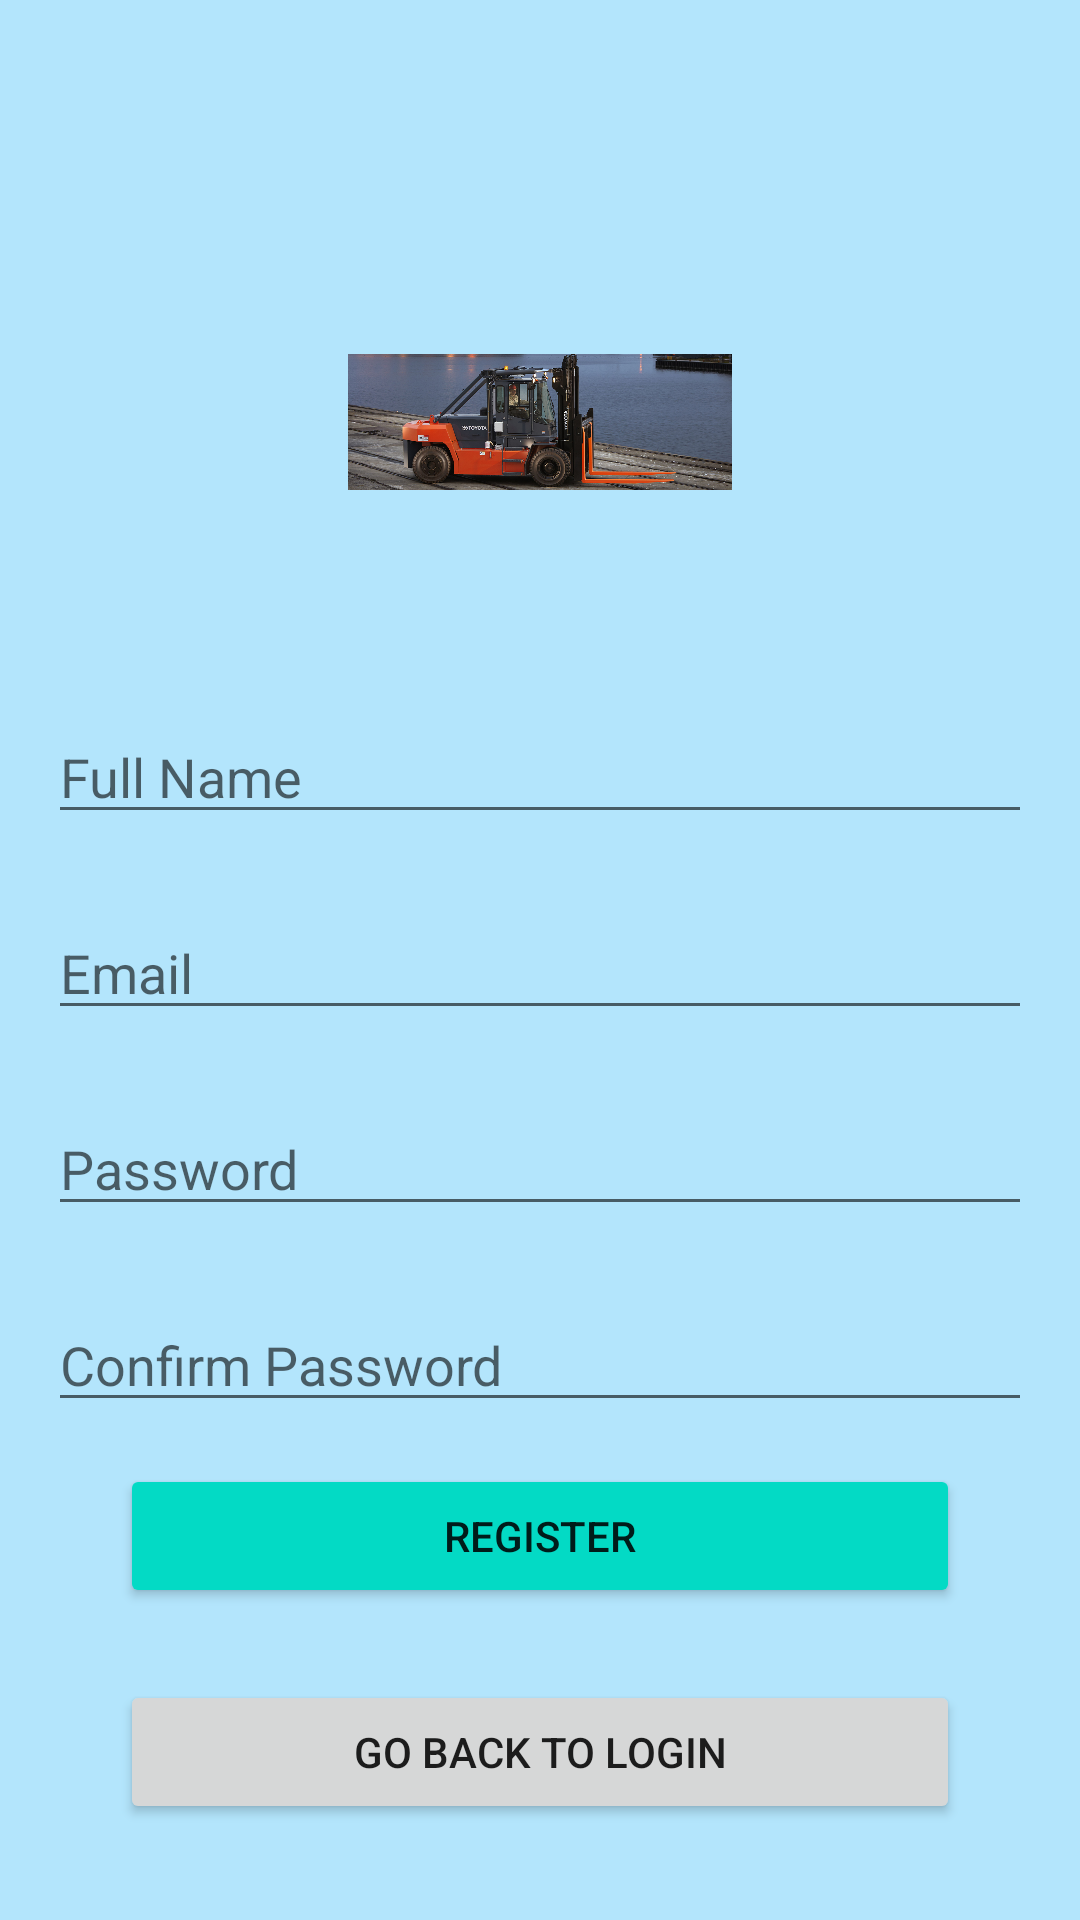

Reconstruct the res/layout file that produces this screen, plus the resources it refers to.
<!-- AndroidManifest.xml: application theme Theme.MSR -->
<!-- res/layout/activity_register.xml -->
<?xml version="1.0" encoding="utf-8"?>
<androidx.constraintlayout.widget.ConstraintLayout xmlns:android="http://schemas.android.com/apk/res/android"
    xmlns:app="http://schemas.android.com/apk/res-auto"
    xmlns:tools="http://schemas.android.com/tools"
    android:layout_width="match_parent"
    android:layout_height="match_parent"
    android:background="@color/bg_color"
    tools:context=".RegisterActivity">

    <ImageView
        android:id="@+id/ivAppIcon"
        android:layout_width="128dp"
        android:layout_height="128dp"
        android:src="@drawable/fl_big"
        app:layout_constraintBottom_toBottomOf="parent"
        app:layout_constraintEnd_toEndOf="parent"
        app:layout_constraintStart_toStartOf="parent"
        app:layout_constraintTop_toTopOf="parent"
        app:layout_constraintVertical_bias="0.15" />

    <EditText
        android:id="@+id/editTextEmail"
        android:layout_width="0dp"
        android:layout_height="wrap_content"
        android:layout_marginStart="16dp"
        android:layout_marginTop="24dp"
        android:layout_marginEnd="16dp"
        android:ems="10"
        android:hint="Email"
        android:inputType="textEmailAddress"
        app:layout_constraintEnd_toEndOf="parent"
        app:layout_constraintStart_toStartOf="parent"
        app:layout_constraintTop_toBottomOf="@+id/editTextFullName" />

    <EditText
        android:id="@+id/editTextPassword"
        android:layout_width="0dp"
        android:layout_height="wrap_content"
        android:layout_marginStart="16dp"
        android:layout_marginTop="24dp"
        android:layout_marginEnd="16dp"
        android:ems="10"
        android:hint="Password"
        android:inputType="textPassword"
        app:layout_constraintEnd_toEndOf="parent"
        app:layout_constraintStart_toStartOf="parent"
        app:layout_constraintTop_toBottomOf="@+id/editTextEmail" />


    <Button
        android:id="@+id/buttonRegister"
        android:layout_width="0dp"
        android:layout_height="wrap_content"
        android:layout_marginStart="24dp"
        android:layout_marginEnd="24dp"
        android:layout_marginBottom="24dp"
        android:backgroundTint="@color/teal_200"
        android:text="Register"
        app:layout_constraintBottom_toTopOf="@+id/buttonLogin"
        app:layout_constraintEnd_toEndOf="@+id/editTextPassword"
        app:layout_constraintHorizontal_bias="0.0"
        app:layout_constraintStart_toStartOf="@+id/editTextPassword" />

    <Button
        android:id="@+id/buttonLogin"
        android:layout_width="0dp"
        android:layout_height="wrap_content"
        android:layout_marginBottom="32dp"
        android:text="Go Back to Login"
        app:layout_constraintBottom_toBottomOf="parent"
        app:layout_constraintEnd_toEndOf="@+id/buttonRegister"
        app:layout_constraintHorizontal_bias="0.0"
        app:layout_constraintStart_toStartOf="@+id/buttonRegister" />

    <EditText
        android:id="@+id/editTextFullName"
        android:layout_width="0dp"
        android:layout_height="wrap_content"
        android:layout_marginStart="16dp"
        android:layout_marginTop="32dp"
        android:layout_marginEnd="16dp"
        android:ems="10"
        android:hint="Full Name"
        android:inputType="textPersonName"
        app:layout_constraintEnd_toEndOf="parent"
        app:layout_constraintStart_toStartOf="parent"
        app:layout_constraintTop_toBottomOf="@+id/ivAppIcon" />

    <EditText
        android:id="@+id/editTextConfirmPassword"
        android:layout_width="0dp"
        android:layout_height="wrap_content"
        android:layout_marginStart="16dp"
        android:layout_marginTop="24dp"
        android:layout_marginEnd="16dp"
        android:ems="10"
        android:hint="Confirm Password"
        android:inputType="textPassword"
        app:layout_constraintEnd_toEndOf="parent"
        app:layout_constraintStart_toStartOf="parent"
        app:layout_constraintTop_toBottomOf="@+id/editTextPassword" />
</androidx.constraintlayout.widget.ConstraintLayout>
<!-- resources referenced by this layout -->
<resources>
  <color name="bg_color">#B3E5FC</color>
  <color name="teal_200">#FF03DAC5</color>
  <!-- drawable fl_big: png bitmap (drawable, 573196 bytes) -->
  <style name="Theme.MSR" parent="Theme.MaterialComponents.DayNight.DarkActionBar">
          
          <item name="colorPrimary">@color/purple_500</item>
          <item name="colorPrimaryVariant">@color/purple_700</item>
          <item name="colorOnPrimary">@color/white</item>
          
          <item name="colorSecondary">@color/teal_200</item>
          <item name="colorSecondaryVariant">@color/teal_700</item>
          <item name="colorOnSecondary">@color/black</item>
          
          <item name="android:statusBarColor" tools:targetApi="l">?attr/colorPrimaryVariant</item>
          
      </style>
  <color name="purple_500">#4FC3F7</color>
  <color name="purple_700">#0D47A1</color>
  <color name="white">#FFFFFFFF</color>
  <color name="teal_700">#FF018786</color>
  <color name="black">#FF000000</color>
</resources>
